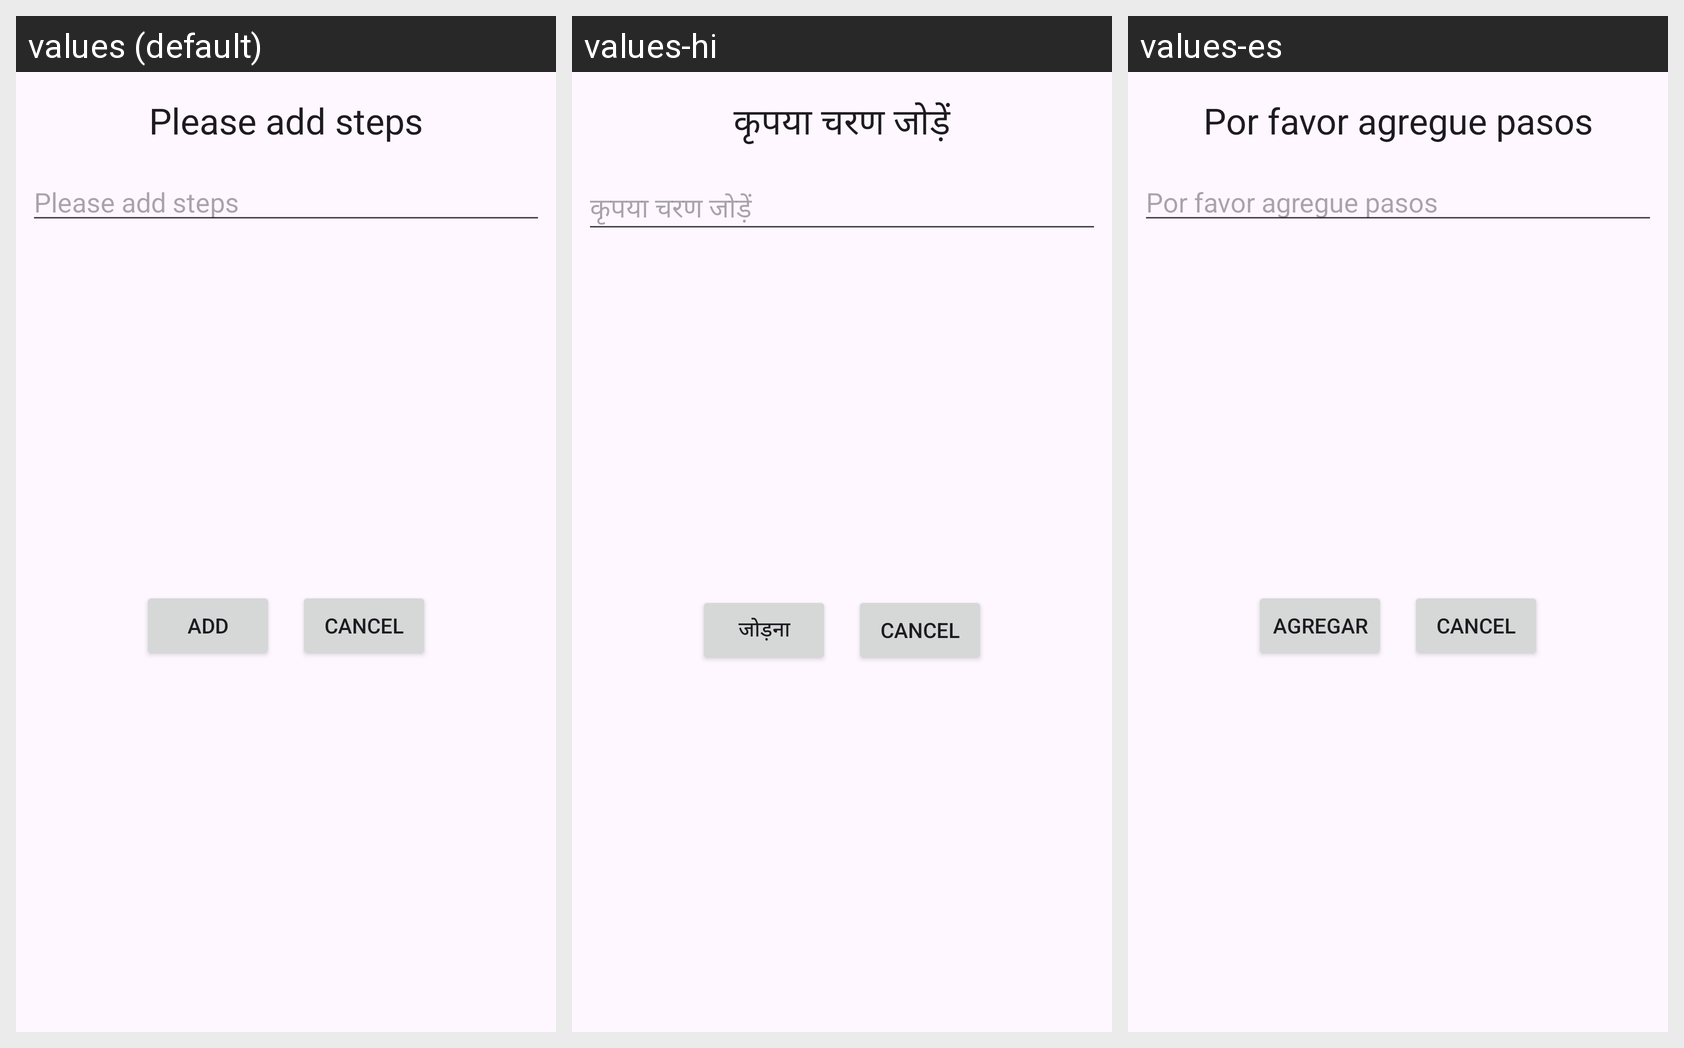

Translations of the strings shown on this Android screen, per locale in the grid:
Android screen res/layout/dialog_add_step.xml rendered under 3 locales, left to right: values (default), values-hi, values-es. Device: Nexus 5 (rendered at 1080×1920; each locale shown at half size, 540×960, under a caption strip naming it); theme Theme.CookerPro.
Strings drawn on this screen, with the default value and each locale's value (text and hints the layout hard-codes, and strings that could not be matched under every locale, appear in the picture but are not listed):

enter_valid_steps
  values: Please add steps
  values-hi: कृपया चरण जोड़ें
  values-es: Por favor agregue pasos

add
  values: Add
  values-hi: जोड़ना
  values-es: Agregar
